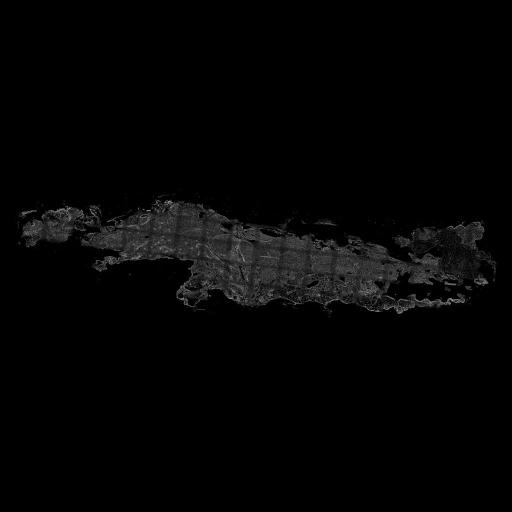

The data file committed next to this chart (first rows):
, X, Y
0, 18.26, 215
1, 45.2, 226.9
2, 21.38, 237.4
3, 65.09, 221.7
4, 65.9, 237
5, 95.52, 241.4
6, 101.1, 224.2
7, 96.61, 263
8, 140.4, 255.5
9, 163.7, 235.9
10, 151, 247
11, 149.9, 217.7
12, 186.7, 236.9
13, 179.4, 216.5
14, 184.2, 258
15, 220.2, 223.1
16, 207.8, 232.2
17, 210.2, 246.4
18, 237.7, 263
19, 246, 272.6
20, 252.5, 298.2
21, 253.5, 277.8
22, 220.7, 288.5
23, 199.6, 300.2
24, 184.3, 300
25, 185.5, 283.1
26, 151, 292.5
27, 228.9, 234.3
28, 244.5, 231.8
29, 237.1, 248.9
30, 254.5, 248.4
31, 271.4, 239.5
32, 281, 233.9
33, 279, 257.4
34, 259.7, 267.5
35, 296, 303.4
36, 305.7, 285.1
37, 326.3, 305.4
38, 269.4, 294.9
39, 286.3, 222.9
40, 317.5, 244.5
41, 307.7, 250.7
42, 347, 267.1
43, 352.4, 255.8
44, 358.6, 280.9
45, 373.8, 288.2
46, 371.9, 299.5
47, 396, 307.7
48, 367.9, 309.2
49, 382.5, 296
50, 400.3, 282.4
51, 399.7, 269.4
52, 410.9, 300.4
53, 415.8, 295.1
54, 386.4, 252.4
55, 382.7, 265.3
56, 463.2, 303
57, 435.6, 303.7
58, 420.8, 259.9
59, 413.9, 239
... 16 more rows
